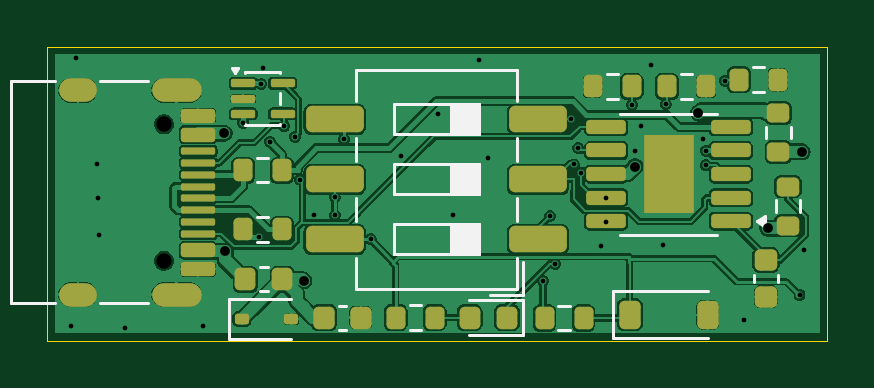
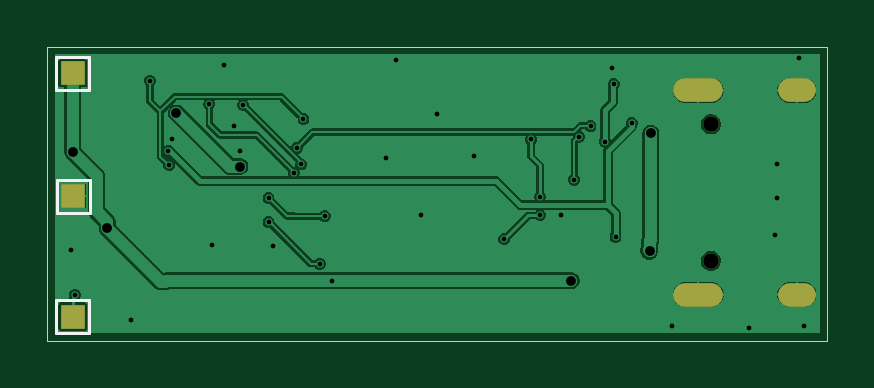
Circuit board: 11 layer files. Board 33.0 x 12.5 mm.
- bottom_copper: USB-PD-CH224K-CuBottom.gbr (47763 bytes)
- top_copper: USB-PD-CH224K-CuTop.gbr (118337 bytes)
- outline: USB-PD-CH224K-EdgeCuts.gbr (618 bytes)
- bottom_mask: USB-PD-CH224K-MaskBottom.gbr (906 bytes)
- top_mask: USB-PD-CH224K-MaskTop.gbr (4894 bytes)
- drill: USB-PD-CH224K-NPTH.drl (357 bytes)
- drill: USB-PD-CH224K-PTH.drl (1491 bytes)
- paste: USB-PD-CH224K-PasteBottom.gbr (458 bytes)
- paste: USB-PD-CH224K-PasteTop.gbr (4786 bytes)
- bottom_silk: USB-PD-CH224K-SilkBottom.gbr (1606 bytes)
- top_silk: USB-PD-CH224K-SilkTop.gbr (10102 bytes)

=== bottom_copper: USB-PD-CH224K-CuBottom.gbr (47763 bytes, source omitted) ===
=== top_copper: USB-PD-CH224K-CuTop.gbr (118337 bytes, source omitted) ===
=== outline: USB-PD-CH224K-EdgeCuts.gbr ===
%TF.GenerationSoftware,KiCad,Pcbnew,10.0.1*%
%TF.CreationDate,2026-06-17T10:12:15+02:00*%
%TF.ProjectId,USB-PD-CH224K,5553422d-5044-42d4-9348-3232344b2e6b,rev?*%
%TF.SameCoordinates,Original*%
%TF.FileFunction,Profile,NP*%
%FSLAX46Y46*%
G04 Gerber Fmt 4.6, Leading zero omitted, Abs format (unit mm)*
G04 Created by KiCad (PCBNEW 10.0.1) date 2026-06-17 10:12:15*
%MOMM*%
%LPD*%
G01*
G04 APERTURE LIST*
%TA.AperFunction,Profile*%
%ADD10C,0.050000*%
%TD*%
G04 APERTURE END LIST*
D10*
X100100000Y-100000000D02*
X133125000Y-100000000D01*
X133125000Y-112450000D01*
X100100000Y-112450000D01*
X100100000Y-100000000D01*
M02*

=== bottom_mask: USB-PD-CH224K-MaskBottom.gbr ===
%TF.GenerationSoftware,KiCad,Pcbnew,10.0.1*%
%TF.CreationDate,2026-06-17T10:12:15+02:00*%
%TF.ProjectId,USB-PD-CH224K,5553422d-5044-42d4-9348-3232344b2e6b,rev?*%
%TF.SameCoordinates,Original*%
%TF.FileFunction,Soldermask,Bot*%
%TF.FilePolarity,Negative*%
%FSLAX46Y46*%
G04 Gerber Fmt 4.6, Leading zero omitted, Abs format (unit mm)*
G04 Created by KiCad (PCBNEW 10.0.1) date 2026-06-17 10:12:15*
%MOMM*%
%LPD*%
G01*
G04 APERTURE LIST*
%ADD10R,1.000000X1.000000*%
%ADD11O,1.600000X1.000000*%
%ADD12O,2.100000X1.000000*%
%ADD13C,0.650000*%
G04 APERTURE END LIST*
D10*
%TO.C,TP3*%
X132052355Y-111428043D03*
%TD*%
D11*
%TO.C,J1*%
X101390000Y-110495000D03*
D12*
X105570000Y-110495000D03*
D11*
X101390000Y-101855000D03*
D12*
X105570000Y-101855000D03*
D13*
X105040000Y-109065000D03*
X105040000Y-103285000D03*
%TD*%
D10*
%TO.C,TP2*%
X132027355Y-106328043D03*
%TD*%
%TO.C,TP1*%
X132052355Y-101128043D03*
%TD*%
M02*

=== top_mask: USB-PD-CH224K-MaskTop.gbr ===
%TF.GenerationSoftware,KiCad,Pcbnew,10.0.1*%
%TF.CreationDate,2026-06-17T10:12:15+02:00*%
%TF.ProjectId,USB-PD-CH224K,5553422d-5044-42d4-9348-3232344b2e6b,rev?*%
%TF.SameCoordinates,Original*%
%TF.FileFunction,Soldermask,Top*%
%TF.FilePolarity,Negative*%
%FSLAX46Y46*%
G04 Gerber Fmt 4.6, Leading zero omitted, Abs format (unit mm)*
G04 Created by KiCad (PCBNEW 10.0.1) date 2026-06-17 10:12:15*
%MOMM*%
%LPD*%
G01*
G04 APERTURE LIST*
G04 Aperture macros list*
%AMRoundRect*
0 Rectangle with rounded corners*
0 $1 Rounding radius*
0 $2 $3 $4 $5 $6 $7 $8 $9 X,Y pos of 4 corners*
0 Add a 4 corners polygon primitive as box body*
4,1,4,$2,$3,$4,$5,$6,$7,$8,$9,$2,$3,0*
0 Add four circle primitives for the rounded corners*
1,1,$1+$1,$2,$3*
1,1,$1+$1,$4,$5*
1,1,$1+$1,$6,$7*
1,1,$1+$1,$8,$9*
0 Add four rect primitives between the rounded corners*
20,1,$1+$1,$2,$3,$4,$5,0*
20,1,$1+$1,$4,$5,$6,$7,0*
20,1,$1+$1,$6,$7,$8,$9,0*
20,1,$1+$1,$8,$9,$2,$3,0*%
G04 Aperture macros list end*
%ADD10RoundRect,0.200000X-0.200000X-0.275000X0.200000X-0.275000X0.200000X0.275000X-0.200000X0.275000X0*%
%ADD11RoundRect,0.200000X0.275000X-0.200000X0.275000X0.200000X-0.275000X0.200000X-0.275000X-0.200000X0*%
%ADD12RoundRect,0.218750X-0.218750X-0.256250X0.218750X-0.256250X0.218750X0.256250X-0.218750X0.256250X0*%
%ADD13R,2.100000X3.300000*%
%ADD14RoundRect,0.150000X0.687500X0.150000X-0.687500X0.150000X-0.687500X-0.150000X0.687500X-0.150000X0*%
%ADD15RoundRect,0.250000X0.970000X0.310000X-0.970000X0.310000X-0.970000X-0.310000X0.970000X-0.310000X0*%
%ADD16RoundRect,0.218750X0.218750X0.256250X-0.218750X0.256250X-0.218750X-0.256250X0.218750X-0.256250X0*%
%ADD17RoundRect,0.225000X-0.225000X-0.375000X0.225000X-0.375000X0.225000X0.375000X-0.225000X0.375000X0*%
%ADD18RoundRect,0.200000X0.200000X0.275000X-0.200000X0.275000X-0.200000X-0.275000X0.200000X-0.275000X0*%
%ADD19O,1.600000X1.000000*%
%ADD20O,2.100000X1.000000*%
%ADD21RoundRect,0.150000X-0.575000X0.150000X-0.575000X-0.150000X0.575000X-0.150000X0.575000X0.150000X0*%
%ADD22RoundRect,0.075000X-0.650000X0.075000X-0.650000X-0.075000X0.650000X-0.075000X0.650000X0.075000X0*%
%ADD23RoundRect,0.087500X-0.425000X-0.087500X0.425000X-0.087500X0.425000X0.087500X-0.425000X0.087500X0*%
%ADD24RoundRect,0.112500X-0.187500X-0.112500X0.187500X-0.112500X0.187500X0.112500X-0.187500X0.112500X0*%
%ADD25RoundRect,0.225000X-0.225000X-0.250000X0.225000X-0.250000X0.225000X0.250000X-0.225000X0.250000X0*%
%ADD26RoundRect,0.225000X-0.250000X0.225000X-0.250000X-0.225000X0.250000X-0.225000X0.250000X0.225000X0*%
G04 APERTURE END LIST*
D10*
%TO.C,R6*%
X124834727Y-101682713D03*
X123184727Y-101682713D03*
%TD*%
D11*
%TO.C,R2*%
X131451133Y-105926734D03*
X131451133Y-107576734D03*
%TD*%
D12*
%TO.C,F2*%
X110052500Y-109855000D03*
X108477500Y-109855000D03*
%TD*%
D13*
%TO.C,U1*%
X126396250Y-105396408D03*
D14*
X123758750Y-107396408D03*
X123758750Y-106396408D03*
X123758750Y-105396408D03*
X123758750Y-104396408D03*
X123758750Y-103396408D03*
X129033750Y-103396408D03*
X129033750Y-104396408D03*
X129033750Y-105396408D03*
X129033750Y-106396408D03*
X129033750Y-107396408D03*
%TD*%
D15*
%TO.C,SW1*%
X112263711Y-108165000D03*
X112263711Y-105625000D03*
X112263711Y-103085000D03*
X120873711Y-103085000D03*
X120873711Y-105625000D03*
X120873711Y-108165000D03*
%TD*%
D16*
%TO.C,D2*%
X117982500Y-111480000D03*
X119557500Y-111480000D03*
%TD*%
D17*
%TO.C,D1*%
X128052500Y-111355000D03*
X124752500Y-111355000D03*
%TD*%
D18*
%TO.C,R5*%
X126324766Y-101682713D03*
X127974766Y-101682713D03*
%TD*%
D11*
%TO.C,R1*%
X131041563Y-102814234D03*
X131041563Y-104464234D03*
%TD*%
D10*
%TO.C,R10*%
X122800000Y-111490000D03*
X121150000Y-111490000D03*
%TD*%
D19*
%TO.C,J1*%
X101390000Y-110495000D03*
D20*
X105570000Y-110495000D03*
D19*
X101390000Y-101855000D03*
D20*
X105570000Y-101855000D03*
D21*
X106485000Y-102925000D03*
X106485000Y-103725000D03*
D22*
X106485000Y-104425000D03*
X106485000Y-105425000D03*
X106485000Y-106925000D03*
X106485000Y-107925000D03*
D21*
X106485000Y-108625000D03*
X106485000Y-109425000D03*
X106485000Y-109425000D03*
X106485000Y-108625000D03*
D22*
X106485000Y-107425000D03*
X106485000Y-106425000D03*
X106485000Y-105925000D03*
X106485000Y-104925000D03*
D21*
X106485000Y-103725000D03*
X106485000Y-102925000D03*
%TD*%
D23*
%TO.C,D4*%
X110060000Y-101550000D03*
X110060000Y-102850000D03*
X108385000Y-102850000D03*
X108385000Y-102200000D03*
X108385000Y-101550000D03*
%TD*%
D18*
%TO.C,R3*%
X114845000Y-111480000D03*
X116495000Y-111480000D03*
%TD*%
D10*
%TO.C,R7*%
X131027355Y-101403043D03*
X129377355Y-101403043D03*
%TD*%
%TO.C,R9*%
X110030000Y-107740000D03*
X108380000Y-107740000D03*
%TD*%
D24*
%TO.C,D3*%
X110430000Y-111530000D03*
X108330000Y-111530000D03*
%TD*%
D25*
%TO.C,C2*%
X113365000Y-111470000D03*
X111815000Y-111470000D03*
%TD*%
D26*
%TO.C,C1*%
X130520000Y-110590000D03*
X130520000Y-109040000D03*
%TD*%
D10*
%TO.C,R8*%
X110030000Y-105230000D03*
X108380000Y-105230000D03*
%TD*%
M02*

=== drill: USB-PD-CH224K-NPTH.drl ===
M48
; DRILL file KiCad 10.0.1 date 2026-06-17T10:12:15
; FORMAT={-:-/ absolute / inch / decimal}
; #@! TF.CreationDate,2026-06-17T10:12:15+02:00
; #@! TF.GenerationSoftware,Kicad,Pcbnew,10.0.1
; #@! TF.FileFunction,NonPlated,1,2,NPTH
FMAT,2
INCH
; #@! TA.AperFunction,NonPlated,NPTH,ComponentDrill
T1C0.0256
%
G90
G05
T1
X4.1354Y-4.0663
X4.1354Y-4.2939
M30

=== drill: USB-PD-CH224K-PTH.drl ===
M48
; DRILL file KiCad 10.0.1 date 2026-06-17T10:12:15
; FORMAT={-:-/ absolute / inch / decimal}
; #@! TF.CreationDate,2026-06-17T10:12:15+02:00
; #@! TF.GenerationSoftware,Kicad,Pcbnew,10.0.1
; #@! TF.FileFunction,Plated,1,2,PTH
FMAT,2
INCH
; #@! TA.AperFunction,Plated,PTH,ViaDrill
T1C0.0079
; #@! TA.AperFunction,Plated,PTH,ViaDrill
T2C0.0163
; #@! TA.AperFunction,Plated,PTH,ComponentDrill
T3C0.0236
%
G90
G05
T1
X3.9807Y-4.4028
X3.9886Y-3.9563
X4.0244Y-4.1327
X4.0256Y-4.1886
X4.0277Y-4.2505
X4.0709Y-4.4063
X4.2008Y-4.4031
X4.2673Y-4.0642
X4.2941Y-4.2539
X4.2972Y-3.9992
X4.3004Y-3.9724
X4.3118Y-4.0953
X4.3358Y-4.0697
X4.3543Y-4.0874
X4.3626Y-4.1587
X4.3858Y-4.2173
X4.4197Y-4.1878
X4.4201Y-4.2181
X4.435Y-4.0917
X4.4799Y-4.2583
X4.5295Y-4.1189
X4.5925Y-4.0492
X4.6177Y-4.2177
X4.6598Y-3.9591
X4.676Y-4.1232
X4.7669Y-4.3272
X4.7787Y-4.2197
X4.7874Y-4.299
X4.8142Y-4.0575
X4.8185Y-4.1335
X4.8256Y-4.1059
X4.8307Y-4.1469
X4.8642Y-4.2689
X4.8724Y-4.1894
X4.8724Y-4.2295
X4.915Y-4.0343
X4.9205Y-4.1118
X4.9303Y-4.0689
X4.9472Y-3.9669
X4.9673Y-4.2669
X4.9713Y-4.0327
X5.0335Y-4.0902
X5.0382Y-4.135
X5.0394Y-4.1106
X5.0701Y-3.9941
X5.1016Y-4.3925
X5.1945Y-4.3508
X5.202Y-4.2752
T2
X4.2354Y-4.0815
X4.2373Y-4.2782
X4.3681Y-4.3272
X4.9204Y-4.1369
X5.0261Y-4.0479
X5.1412Y-4.2395
X5.1988Y-4.1122
T3
G00X4.0035Y-4.01
M15
G01X3.9799Y-4.01
M16
G05
G00X4.0035Y-4.3502
M15
G01X3.9799Y-4.3502
M16
G05
G00X4.178Y-4.01
M15
G01X4.1346Y-4.01
M16
G05
G00X4.178Y-4.3502
M15
G01X4.1346Y-4.3502
M16
G05
M30

=== paste: USB-PD-CH224K-PasteBottom.gbr ===
%TF.GenerationSoftware,KiCad,Pcbnew,10.0.1*%
%TF.CreationDate,2026-06-17T10:12:15+02:00*%
%TF.ProjectId,USB-PD-CH224K,5553422d-5044-42d4-9348-3232344b2e6b,rev?*%
%TF.SameCoordinates,Original*%
%TF.FileFunction,Paste,Bot*%
%TF.FilePolarity,Positive*%
%FSLAX46Y46*%
G04 Gerber Fmt 4.6, Leading zero omitted, Abs format (unit mm)*
G04 Created by KiCad (PCBNEW 10.0.1) date 2026-06-17 10:12:15*
%MOMM*%
%LPD*%
G01*
G04 APERTURE LIST*
G04 APERTURE END LIST*
M02*

=== paste: USB-PD-CH224K-PasteTop.gbr ===
%TF.GenerationSoftware,KiCad,Pcbnew,10.0.1*%
%TF.CreationDate,2026-06-17T10:12:15+02:00*%
%TF.ProjectId,USB-PD-CH224K,5553422d-5044-42d4-9348-3232344b2e6b,rev?*%
%TF.SameCoordinates,Original*%
%TF.FileFunction,Paste,Top*%
%TF.FilePolarity,Positive*%
%FSLAX46Y46*%
G04 Gerber Fmt 4.6, Leading zero omitted, Abs format (unit mm)*
G04 Created by KiCad (PCBNEW 10.0.1) date 2026-06-17 10:12:15*
%MOMM*%
%LPD*%
G01*
G04 APERTURE LIST*
G04 Aperture macros list*
%AMRoundRect*
0 Rectangle with rounded corners*
0 $1 Rounding radius*
0 $2 $3 $4 $5 $6 $7 $8 $9 X,Y pos of 4 corners*
0 Add a 4 corners polygon primitive as box body*
4,1,4,$2,$3,$4,$5,$6,$7,$8,$9,$2,$3,0*
0 Add four circle primitives for the rounded corners*
1,1,$1+$1,$2,$3*
1,1,$1+$1,$4,$5*
1,1,$1+$1,$6,$7*
1,1,$1+$1,$8,$9*
0 Add four rect primitives between the rounded corners*
20,1,$1+$1,$2,$3,$4,$5,0*
20,1,$1+$1,$4,$5,$6,$7,0*
20,1,$1+$1,$6,$7,$8,$9,0*
20,1,$1+$1,$8,$9,$2,$3,0*%
G04 Aperture macros list end*
%ADD10RoundRect,0.200000X-0.200000X-0.275000X0.200000X-0.275000X0.200000X0.275000X-0.200000X0.275000X0*%
%ADD11RoundRect,0.200000X0.275000X-0.200000X0.275000X0.200000X-0.275000X0.200000X-0.275000X-0.200000X0*%
%ADD12RoundRect,0.218750X-0.218750X-0.256250X0.218750X-0.256250X0.218750X0.256250X-0.218750X0.256250X0*%
%ADD13RoundRect,0.150000X0.687500X0.150000X-0.687500X0.150000X-0.687500X-0.150000X0.687500X-0.150000X0*%
%ADD14RoundRect,0.250000X0.595000X1.080000X-0.595000X1.080000X-0.595000X-1.080000X0.595000X-1.080000X0*%
%ADD15RoundRect,0.250000X0.970000X0.310000X-0.970000X0.310000X-0.970000X-0.310000X0.970000X-0.310000X0*%
%ADD16RoundRect,0.218750X0.218750X0.256250X-0.218750X0.256250X-0.218750X-0.256250X0.218750X-0.256250X0*%
%ADD17RoundRect,0.225000X-0.225000X-0.375000X0.225000X-0.375000X0.225000X0.375000X-0.225000X0.375000X0*%
%ADD18RoundRect,0.200000X0.200000X0.275000X-0.200000X0.275000X-0.200000X-0.275000X0.200000X-0.275000X0*%
%ADD19RoundRect,0.150000X-0.575000X0.150000X-0.575000X-0.150000X0.575000X-0.150000X0.575000X0.150000X0*%
%ADD20RoundRect,0.075000X-0.650000X0.075000X-0.650000X-0.075000X0.650000X-0.075000X0.650000X0.075000X0*%
%ADD21RoundRect,0.087500X-0.425000X-0.087500X0.425000X-0.087500X0.425000X0.087500X-0.425000X0.087500X0*%
%ADD22RoundRect,0.112500X-0.187500X-0.112500X0.187500X-0.112500X0.187500X0.112500X-0.187500X0.112500X0*%
%ADD23RoundRect,0.225000X-0.225000X-0.250000X0.225000X-0.250000X0.225000X0.250000X-0.225000X0.250000X0*%
%ADD24RoundRect,0.225000X-0.250000X0.225000X-0.250000X-0.225000X0.250000X-0.225000X0.250000X0.225000X0*%
G04 APERTURE END LIST*
D10*
%TO.C,R6*%
X124834727Y-101682713D03*
X123184727Y-101682713D03*
%TD*%
D11*
%TO.C,R2*%
X131451133Y-105926734D03*
X131451133Y-107576734D03*
%TD*%
D12*
%TO.C,F2*%
X110052500Y-109855000D03*
X108477500Y-109855000D03*
%TD*%
D13*
%TO.C,U1*%
X123758750Y-107396408D03*
X123758750Y-106396408D03*
X123758750Y-105396408D03*
X123758750Y-104396408D03*
X123758750Y-103396408D03*
X129033750Y-103396408D03*
X129033750Y-104396408D03*
X129033750Y-105396408D03*
X129033750Y-106396408D03*
X129033750Y-107396408D03*
D14*
X126396250Y-105396408D03*
%TD*%
D15*
%TO.C,SW1*%
X112263711Y-108165000D03*
X112263711Y-105625000D03*
X112263711Y-103085000D03*
X120873711Y-103085000D03*
X120873711Y-105625000D03*
X120873711Y-108165000D03*
%TD*%
D16*
%TO.C,D2*%
X117982500Y-111480000D03*
X119557500Y-111480000D03*
%TD*%
D17*
%TO.C,D1*%
X128052500Y-111355000D03*
X124752500Y-111355000D03*
%TD*%
D18*
%TO.C,R5*%
X126324766Y-101682713D03*
X127974766Y-101682713D03*
%TD*%
D11*
%TO.C,R1*%
X131041563Y-102814234D03*
X131041563Y-104464234D03*
%TD*%
D10*
%TO.C,R10*%
X122800000Y-111490000D03*
X121150000Y-111490000D03*
%TD*%
D19*
%TO.C,J1*%
X106485000Y-102925000D03*
X106485000Y-103725000D03*
D20*
X106485000Y-104425000D03*
X106485000Y-105425000D03*
X106485000Y-106925000D03*
X106485000Y-107925000D03*
D19*
X106485000Y-108625000D03*
X106485000Y-109425000D03*
X106485000Y-109425000D03*
X106485000Y-108625000D03*
D20*
X106485000Y-107425000D03*
X106485000Y-106425000D03*
X106485000Y-105925000D03*
X106485000Y-104925000D03*
D19*
X106485000Y-103725000D03*
X106485000Y-102925000D03*
%TD*%
D21*
%TO.C,D4*%
X110060000Y-101550000D03*
X110060000Y-102850000D03*
X108385000Y-102850000D03*
X108385000Y-102200000D03*
X108385000Y-101550000D03*
%TD*%
D18*
%TO.C,R3*%
X114845000Y-111480000D03*
X116495000Y-111480000D03*
%TD*%
D10*
%TO.C,R7*%
X131027355Y-101403043D03*
X129377355Y-101403043D03*
%TD*%
%TO.C,R9*%
X110030000Y-107740000D03*
X108380000Y-107740000D03*
%TD*%
D22*
%TO.C,D3*%
X110430000Y-111530000D03*
X108330000Y-111530000D03*
%TD*%
D23*
%TO.C,C2*%
X113365000Y-111470000D03*
X111815000Y-111470000D03*
%TD*%
D24*
%TO.C,C1*%
X130520000Y-110590000D03*
X130520000Y-109040000D03*
%TD*%
D10*
%TO.C,R8*%
X110030000Y-105230000D03*
X108380000Y-105230000D03*
%TD*%
M02*

=== bottom_silk: USB-PD-CH224K-SilkBottom.gbr ===
%TF.GenerationSoftware,KiCad,Pcbnew,10.0.1*%
%TF.CreationDate,2026-06-17T10:12:15+02:00*%
%TF.ProjectId,USB-PD-CH224K,5553422d-5044-42d4-9348-3232344b2e6b,rev?*%
%TF.SameCoordinates,Original*%
%TF.FileFunction,Legend,Bot*%
%TF.FilePolarity,Positive*%
%FSLAX46Y46*%
G04 Gerber Fmt 4.6, Leading zero omitted, Abs format (unit mm)*
G04 Created by KiCad (PCBNEW 10.0.1) date 2026-06-17 10:12:15*
%MOMM*%
%LPD*%
G01*
G04 APERTURE LIST*
%ADD10C,0.120000*%
%ADD11R,1.000000X1.000000*%
%ADD12O,1.600000X1.000000*%
%ADD13O,2.100000X1.000000*%
%ADD14C,0.650000*%
G04 APERTURE END LIST*
%TO.C,TP3*%
D10*
X132752355Y-112128043D02*
X132752355Y-110728043D01*
X132752355Y-110728043D02*
X131352355Y-110728043D01*
X131352355Y-112128043D02*
X132752355Y-112128043D01*
X131352355Y-110728043D02*
X131352355Y-112128043D01*
%TO.C,TP2*%
X132727355Y-107028043D02*
X132727355Y-105628043D01*
X132727355Y-105628043D02*
X131327355Y-105628043D01*
X131327355Y-107028043D02*
X132727355Y-107028043D01*
X131327355Y-105628043D02*
X131327355Y-107028043D01*
%TO.C,TP1*%
X132752355Y-101828043D02*
X132752355Y-100428043D01*
X132752355Y-100428043D02*
X131352355Y-100428043D01*
X131352355Y-101828043D02*
X132752355Y-101828043D01*
X131352355Y-100428043D02*
X131352355Y-101828043D01*
%TD*%
%LPC*%
D11*
%TO.C,TP3*%
X132052355Y-111428043D03*
%TD*%
D12*
%TO.C,J1*%
X101390000Y-110495000D03*
D13*
X105570000Y-110495000D03*
D12*
X101390000Y-101855000D03*
D13*
X105570000Y-101855000D03*
D14*
X105040000Y-109065000D03*
X105040000Y-103285000D03*
%TD*%
D11*
%TO.C,TP2*%
X132027355Y-106328043D03*
%TD*%
%TO.C,TP1*%
X132052355Y-101128043D03*
%TD*%
%LPD*%
M02*

=== top_silk: USB-PD-CH224K-SilkTop.gbr (10102 bytes, source omitted) ===
